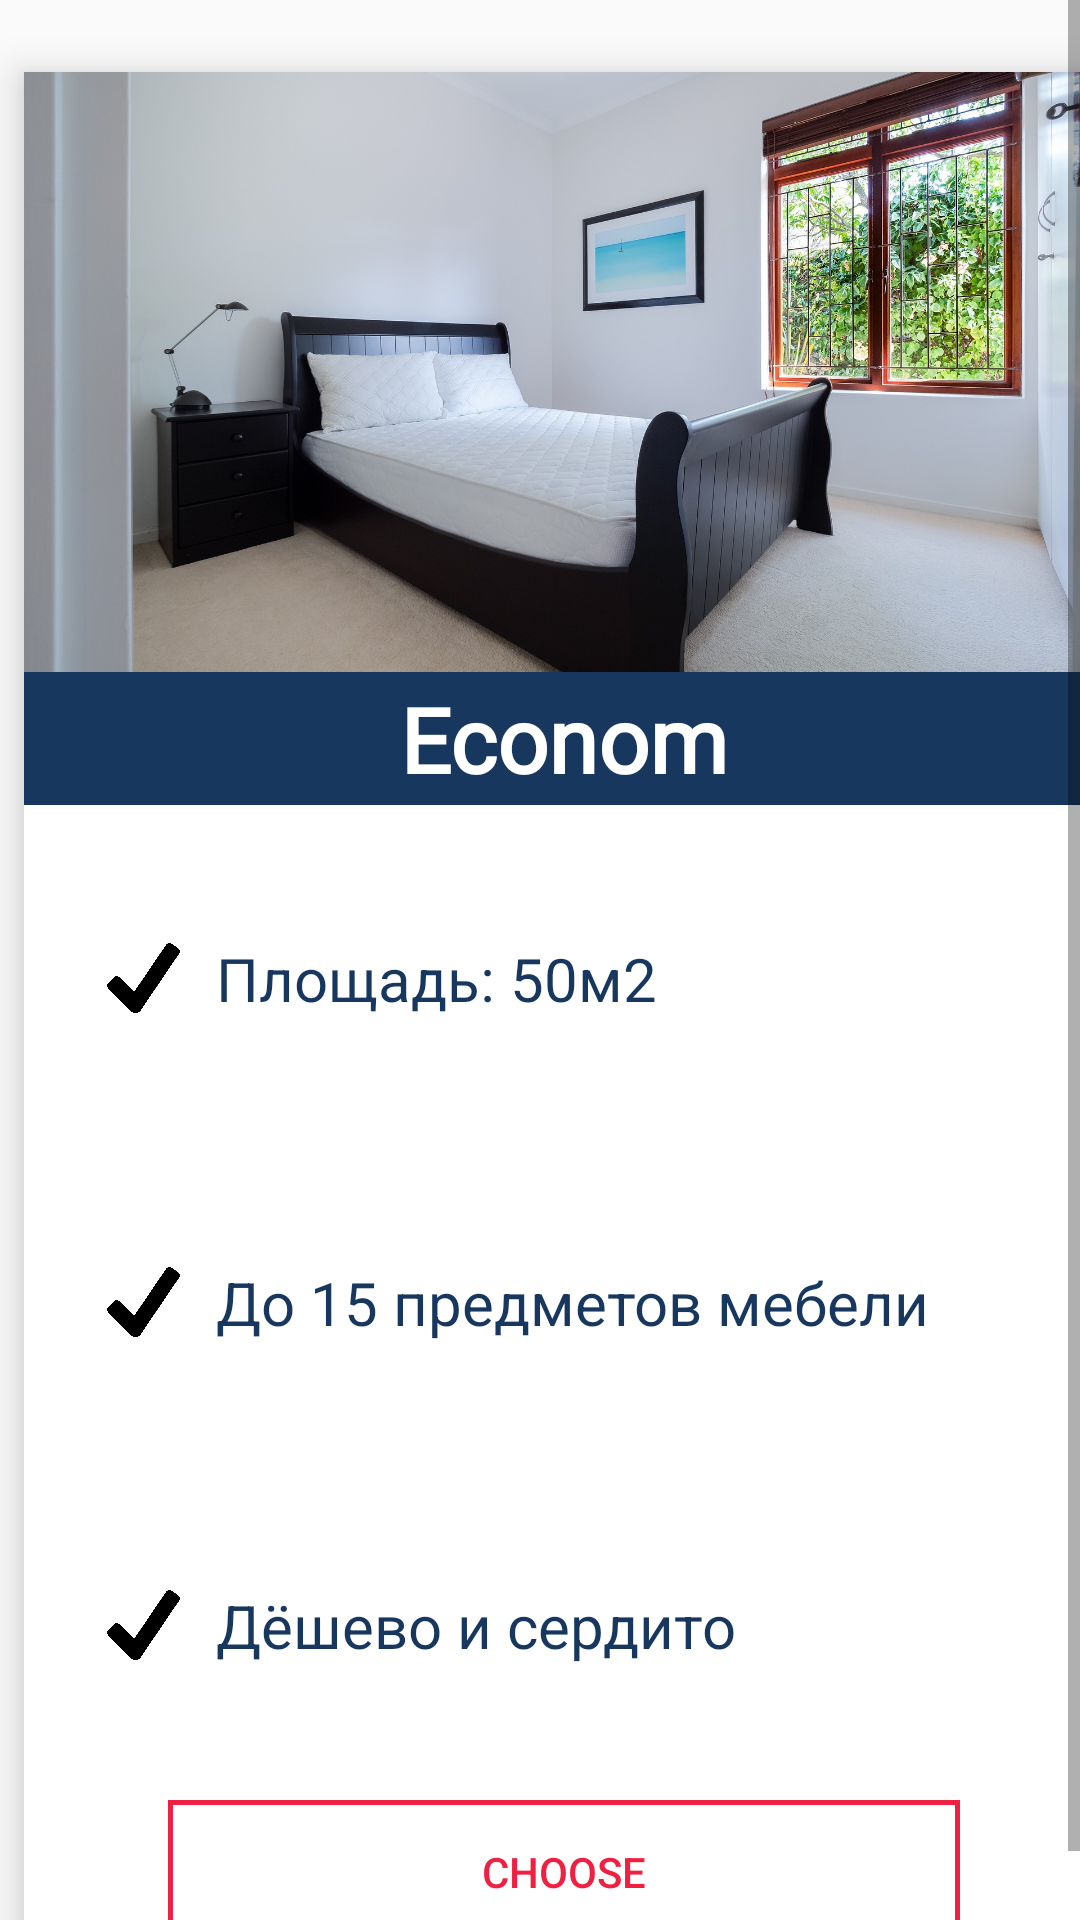

This screen was rendered from an Android layout file. Write that file and the resources it references.
<!-- AndroidManifest.xml: application theme AppTheme.NoActionBar -->
<!-- res/layout/fragment_tab_fragment1.xml -->
<?xml version="1.0" encoding="utf-8"?>
<ScrollView xmlns:android="http://schemas.android.com/apk/res/android"
    xmlns:app="http://schemas.android.com/apk/res-auto"
    xmlns:tools="http://schemas.android.com/tools"
    android:layout_width="match_parent"
    android:layout_height="match_parent"
    android:fillViewport="true"
    android:fitsSystemWindows="true"
    android:orientation="vertical"
    tools:context=".activities.roomtype.TabFragment1">

    <androidx.constraintlayout.widget.ConstraintLayout
        android:layout_width="match_parent"
        android:layout_height="wrap_content"
        android:layout_marginStart="8dp"
        android:layout_marginTop="24dp"
        android:layout_marginEnd="8dp"
        android:layout_marginBottom="24dp"
        android:background="@color/colorWhite"
        android:elevation="8dp">

        <TextView
            android:id="@+id/textViewTittle1"
            android:layout_width="match_parent"
            android:layout_height="wrap_content"
            android:background="@color/colorSecondary"
            android:fontFamily="@font/roboto"
            android:padding="2dp"
            android:text="@string/modest_room"
            android:textAlignment="center"
            android:textColor="@color/colorWhite"
            android:textSize="30sp"
            android:textStyle="bold"
            app:layout_constraintBottom_toTopOf="@id/text_area1"
            app:layout_constraintEnd_toEndOf="parent"
            app:layout_constraintStart_toStartOf="parent"
            app:layout_constraintTop_toBottomOf="@id/image1" />

        <Button
            android:id="@+id/buttonChooseRoomType1"
            android:layout_width="0dp"
            android:layout_height="wrap_content"
            android:layout_marginStart="48dp"
            android:layout_marginEnd="48dp"
            android:layout_marginBottom="16dp"
            android:background="@drawable/bordered_button"
            android:text="@string/choose"
            android:textColor="@color/colorPrimary"
            app:layout_constraintBottom_toBottomOf="parent"
            app:layout_constraintEnd_toEndOf="parent"
            app:layout_constraintStart_toStartOf="parent"
            app:layout_constraintTop_toBottomOf="@id/text_area3" />

        <ImageView
            android:id="@+id/image1"
            android:layout_width="0dp"
            android:layout_height="200dp"
            android:scaleType="centerCrop"
            android:src="@drawable/econom_hotel_room"
            app:layout_constraintBottom_toTopOf="@id/textViewTittle1"
            app:layout_constraintEnd_toEndOf="parent"
            app:layout_constraintStart_toStartOf="parent"
            app:layout_constraintTop_toTopOf="parent"
            tools:src="@tools:sample/backgrounds/scenic" />

        <ImageView
            android:id="@+id/image_OK1"
            android:layout_width="32dp"
            android:layout_height="32dp"

            android:layout_marginStart="24dp"
            android:layout_marginTop="8dp"
            android:layout_marginEnd="8dp"
            android:layout_marginBottom="8dp"

            app:layout_constraintBottom_toBottomOf="@id/text_area1"
            app:layout_constraintEnd_toStartOf="@id/text_area1"
            app:layout_constraintStart_toStartOf="parent"
            app:layout_constraintTop_toTopOf="@id/text_area1"
            app:srcCompat="@drawable/galochka"
            tools:src="@tools:sample/backgrounds/scenic" />

        <TextView
            android:id="@+id/text_area1"
            android:layout_width="0dp"
            android:layout_height="0dp"
            android:layout_marginTop="8dp"
            android:layout_marginEnd="8dp"
            android:gravity="center|start"
            android:text="@string/econom_area"
            android:textAllCaps="false"
            android:textColor="@color/colorSecondary"
            android:textSize="20sp"
            app:layout_constraintBottom_toTopOf="@id/text_area2"
            app:layout_constraintEnd_toEndOf="parent"
            app:layout_constraintStart_toEndOf="@id/image_OK1"
            app:layout_constraintTop_toBottomOf="@+id/textViewTittle1" />


        <ImageView
            android:id="@+id/image_OK2"
            android:layout_width="32dp"
            android:layout_height="32dp"

            android:layout_marginStart="24dp"
            android:layout_marginTop="8dp"
            android:layout_marginEnd="8dp"
            android:layout_marginBottom="8dp"

            app:layout_constraintBottom_toBottomOf="@id/text_area2"
            app:layout_constraintEnd_toStartOf="@id/text_area2"
            app:layout_constraintStart_toStartOf="parent"
            app:layout_constraintTop_toTopOf="@id/text_area2"
            app:srcCompat="@drawable/galochka"
            tools:src="@tools:sample/backgrounds/scenic" />

        <TextView
            android:id="@+id/text_area2"
            android:layout_width="0dp"
            android:layout_height="0dp"
            android:layout_marginTop="8dp"
            android:layout_marginEnd="8dp"
            android:gravity="center|start"
            android:text="@string/econom_furniture"
            android:textColor="@color/colorSecondary"
            android:textSize="20sp"
            app:layout_constraintBottom_toTopOf="@id/text_area3"
            app:layout_constraintEnd_toEndOf="parent"
            app:layout_constraintStart_toEndOf="@id/image_OK2"
            app:layout_constraintTop_toBottomOf="@id/text_area1" />

        <ImageView
            android:id="@+id/image_OK3"
            android:layout_width="32dp"
            android:layout_height="32dp"

            android:layout_marginStart="24dp"
            android:layout_marginTop="8dp"
            android:layout_marginEnd="8dp"
            android:layout_marginBottom="8dp"

            app:layout_constraintBottom_toBottomOf="@id/text_area3"
            app:layout_constraintEnd_toStartOf="@id/text_area3"
            app:layout_constraintStart_toStartOf="parent"
            app:layout_constraintTop_toTopOf="@+id/text_area3"
            app:srcCompat="@drawable/galochka"
            tools:src="@tools:sample/backgrounds/scenic" />

        <TextView
            android:id="@+id/text_area3"
            android:layout_width="0dp"
            android:layout_height="0dp"
            android:layout_marginTop="8dp"
            android:layout_marginEnd="8dp"
            android:layout_marginBottom="8dp"
            android:gravity="center|start"
            android:text="@string/econom_info"
            android:textColor="@color/colorSecondary"
            android:textSize="20sp"
            app:layout_constraintBottom_toTopOf="@id/buttonChooseRoomType1"
            app:layout_constraintEnd_toEndOf="parent"
            app:layout_constraintStart_toEndOf="@id/image_OK3"
            app:layout_constraintTop_toBottomOf="@id/text_area2" />

    </androidx.constraintlayout.widget.ConstraintLayout>

</ScrollView>
<!-- resources referenced by this layout -->
<resources>
  <color name="colorPrimary">#f02043</color>
  <color name="colorSecondary">#17375e</color>
  <color name="colorWhite">#FFFFFF</color>
  <!-- drawable bordered_button (drawable) -->
  <?xml version="1.0" encoding="utf-8"?>
  <shape
      xmlns:android="http://schemas.android.com/apk/res/android" >
      <stroke android:width="5px" android:color="@color/colorPrimary" />
  </shape>
  <!-- drawable econom_hotel_room: jpg bitmap (drawable, 532315 bytes) -->
  <!-- drawable galochka: png bitmap (drawable, 14201 bytes) -->
  <string name="choose">Choose</string>
  <string name="econom_area">Площадь: 50м2</string>
  <string name="econom_furniture">До 15 предметов мебели</string>
  <string name="econom_info">Дёшево и сердито</string>
  <string name="modest_room">Econom</string>
  <style name="AppTheme.NoActionBar">
          <item name="windowActionBar">false</item>
          <item name="windowNoTitle">true</item>
      </style>
</resources>
